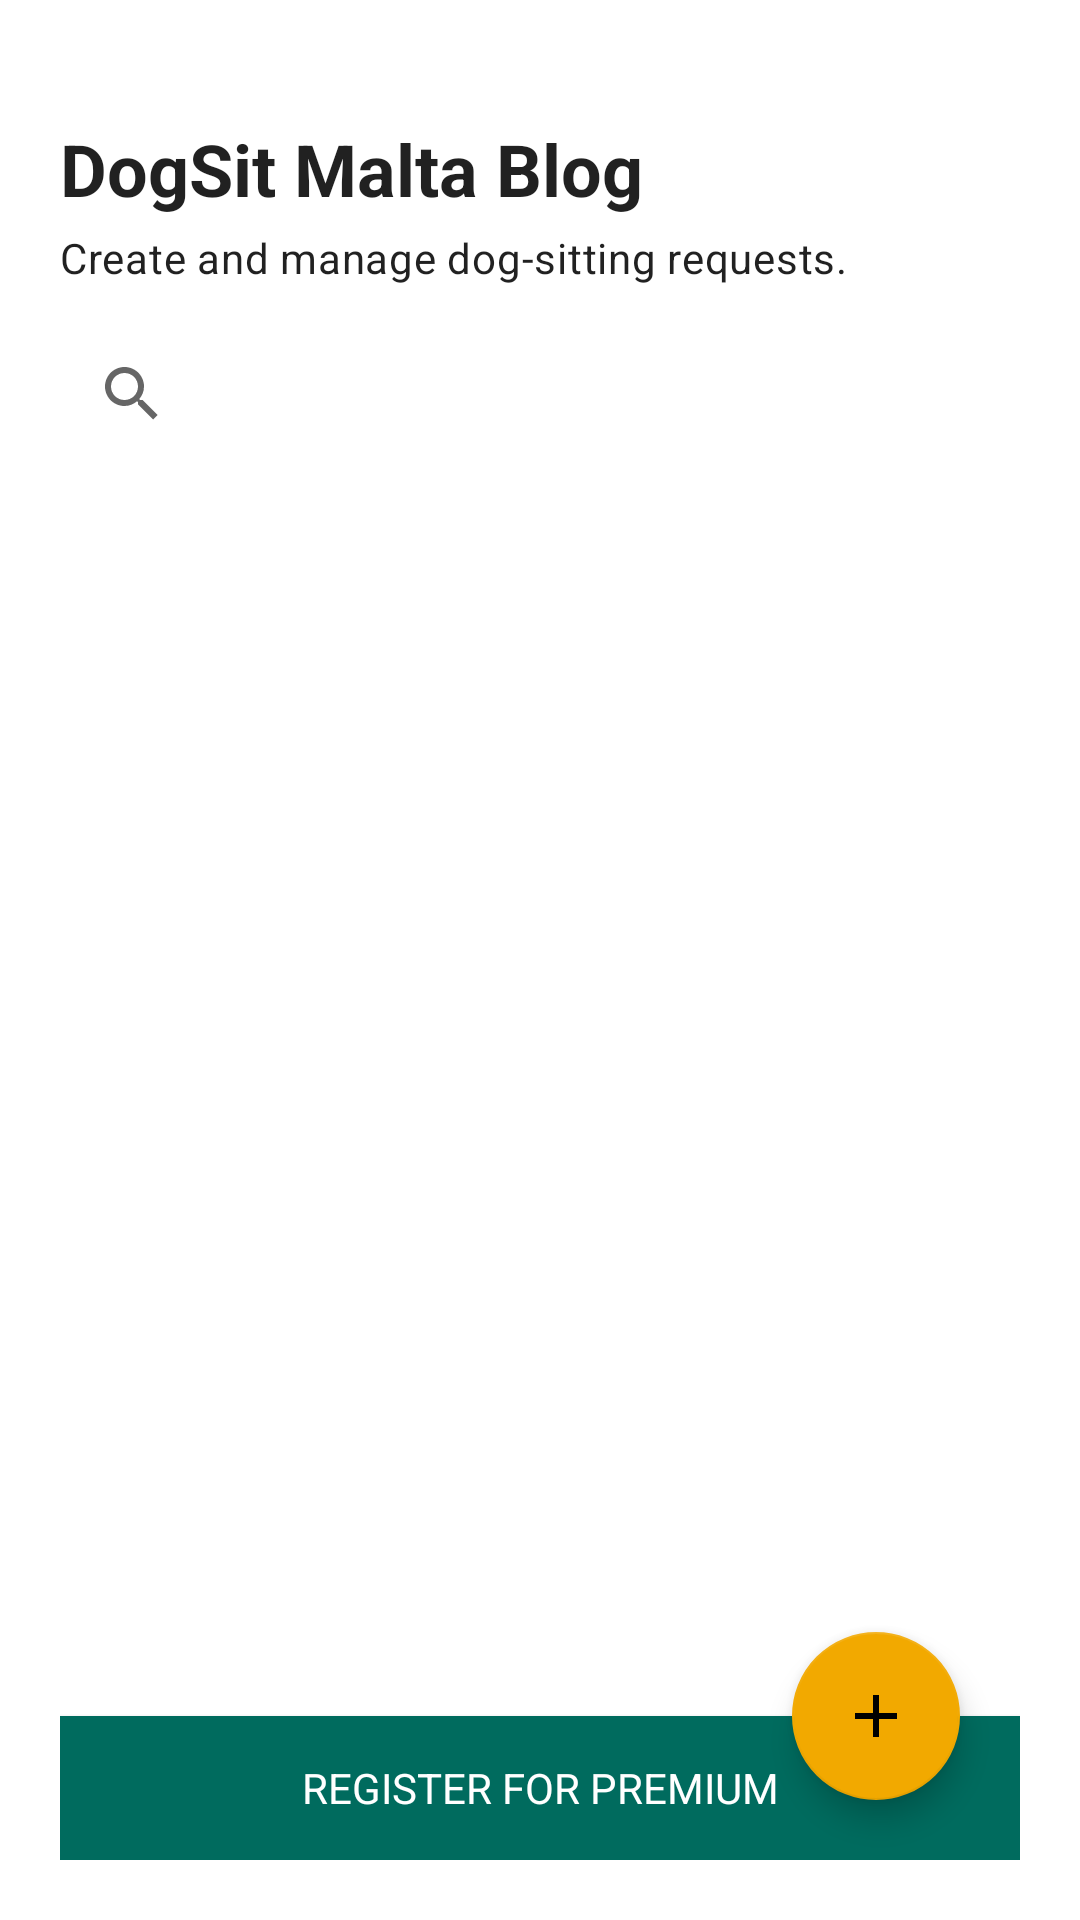

Write the Android layout XML for this screen, with the resource values it uses.
<!-- AndroidManifest.xml: application theme Theme.DogSitMaltaBlog -->
<!-- res/layout/activity_main.xml -->
<?xml version="1.0" encoding="utf-8"?>
<FrameLayout
    xmlns:android="http://schemas.android.com/apk/res/android"
    xmlns:app="http://schemas.android.com/apk/res-auto"
    android:layout_width="match_parent"
    android:layout_height="match_parent"
    android:padding="20dp">

    <LinearLayout
        android:layout_width="match_parent"
        android:layout_height="match_parent"
        android:orientation="vertical"
        android:layout_marginTop="20dp">

        <TextView
            android:layout_width="wrap_content"
            android:layout_height="wrap_content"
            android:text="@string/home_heading"
            android:textAppearance="@style/TextAppearance.MaterialComponents.Headline5"
            android:textStyle="bold" />

        <TextView
            android:layout_width="wrap_content"
            android:layout_height="wrap_content"
            android:layout_marginTop="4dp"
            android:layout_marginBottom="12dp"
            android:text="@string/home_subheading"
            android:textAppearance="@style/TextAppearance.MaterialComponents.Body2" />

        <SearchView
            android:id="@+id/searchPosts"
            android:layout_width="match_parent"
            android:layout_height="wrap_content"
            android:layout_marginBottom="12dp"
            android:queryHint="@string/search_hint" />

        <FrameLayout
            android:layout_width="match_parent"
            android:layout_height="0dp"
            android:layout_weight="1">

            <androidx.recyclerview.widget.RecyclerView
                android:id="@+id/recyclerPosts"
                android:layout_width="match_parent"
                android:layout_height="match_parent"
                android:clipToPadding="false"
                android:paddingBottom="12dp" />

            <TextView
                android:id="@+id/textEmpty"
                android:layout_width="wrap_content"
                android:layout_height="wrap_content"
                android:layout_gravity="center"
                android:gravity="center"
                android:text="@string/no_posts"
                android:textAppearance="@style/TextAppearance.MaterialComponents.Body1"
                android:visibility="gone" />

        </FrameLayout>

        <Button
            android:id="@+id/premium"
            android:background="@color/primary"
            android:textColor="@color/white"
            android:layout_width="match_parent"
            android:layout_height="wrap_content"
            android:text="Register for Premium" />


    </LinearLayout>

    <com.google.android.material.floatingactionbutton.FloatingActionButton
        android:id="@+id/fabCreatePost"
        android:layout_width="wrap_content"
        android:layout_height="wrap_content"
        android:layout_gravity="bottom|end"
        android:layout_margin="20dp"
        android:contentDescription="@string/create_post"
        app:srcCompat="@drawable/ic_add" />

</FrameLayout>
<!-- resources referenced by this layout -->
<resources>
  <color name="primary">#006B5E</color>
  <color name="white">#FFFFFF</color>
  <!-- drawable ic_add (drawable) -->
  <vector
      xmlns:android="http://schemas.android.com/apk/res/android"
      android:width="24dp"
      android:height="24dp"
      android:viewportWidth="24"
      android:viewportHeight="24">
  
      <path
          android:fillColor="@android:color/white"
          android:pathData="M19,13H13V19H11V13H5V11H11V5H13V11H19V13Z" />
  
  </vector>
  <string name="create_post">Create post</string>
  <string name="home_heading">DogSit Malta Blog</string>
  <string name="home_subheading">Create and manage dog-sitting requests.</string>
  <string name="no_posts">No matching posts yet.\nTap + to create one.</string>
  <string name="search_hint">Search title, message or locality</string>
  <style name="Theme.DogSitMaltaBlog" parent="Theme.MaterialComponents.DayNight.NoActionBar">
  
          <item name="colorPrimary">@color/primary</item>
          <item name="colorPrimaryVariant">@color/primary_dark</item>
          <item name="colorSecondary">@color/secondary</item>
  
          
          <item name="android:fontFamily">sans-serif</item>
  
          <item name="android:windowActionModeOverlay">true</item>
  
      </style>
  <color name="primary_dark">#004D43</color>
  <color name="secondary">#F2A900</color>
</resources>
